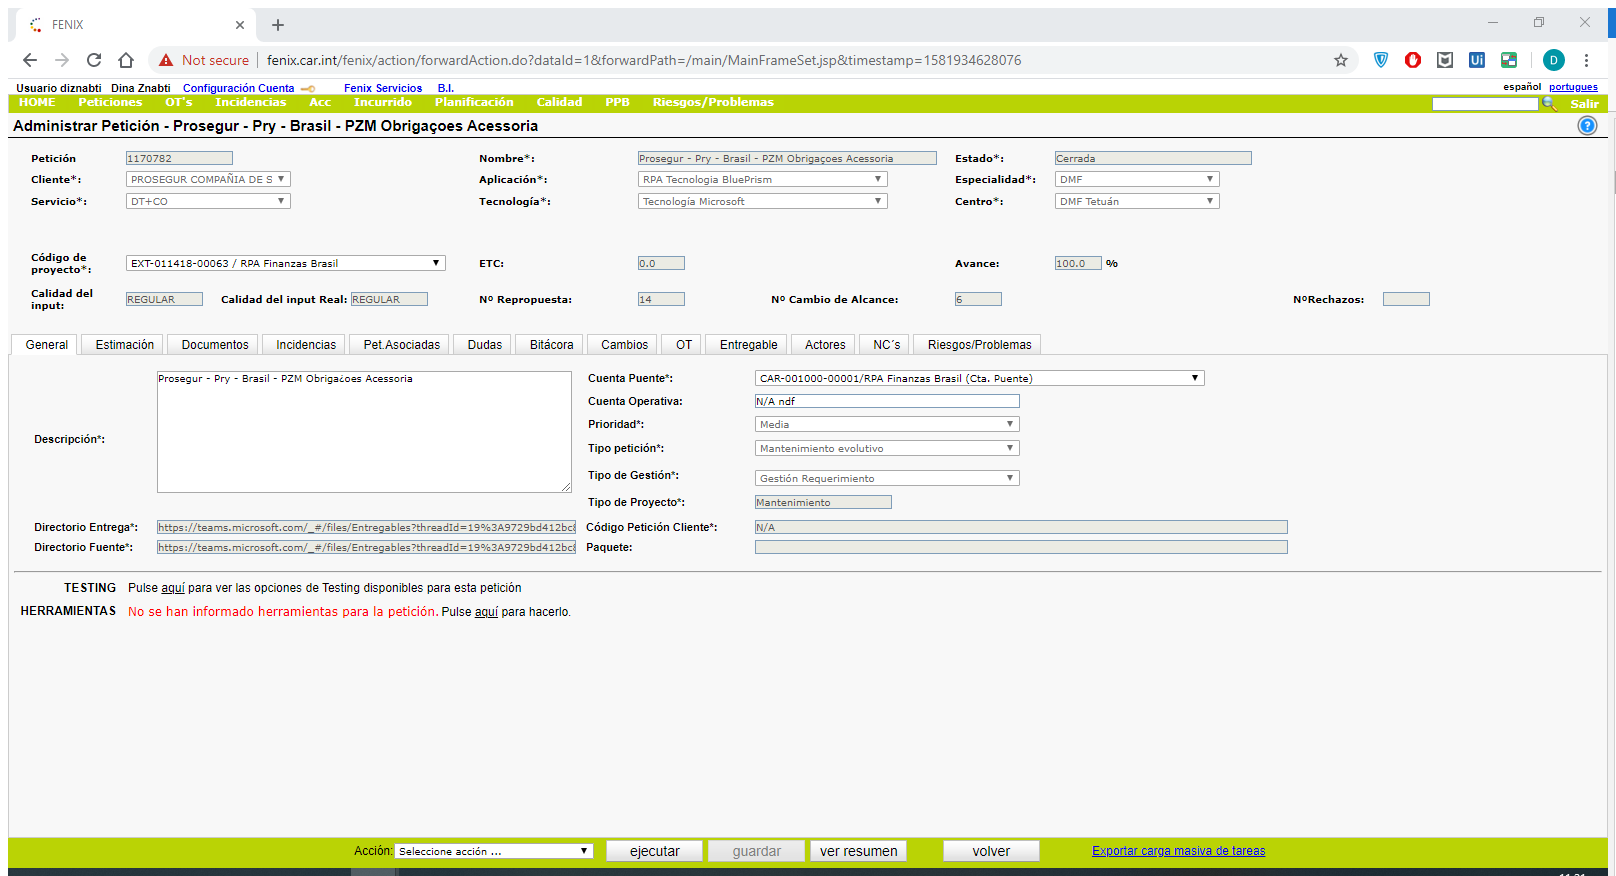
Task: Auditorias Fenix Performer
Workflow: Directory_Read

Step 1 [try]: Attach Browser 'FENIX Page' (chrome.exe)

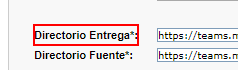
Step 2 [try]: Find Element 'TH' on the table header 'Directorio Entrega*:'

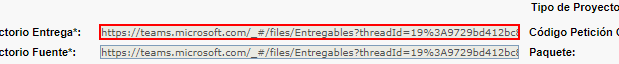
Step 3: get-text from the text box

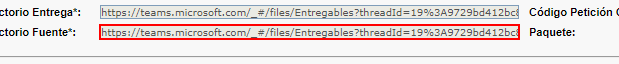
Step 4: get-text from the text box